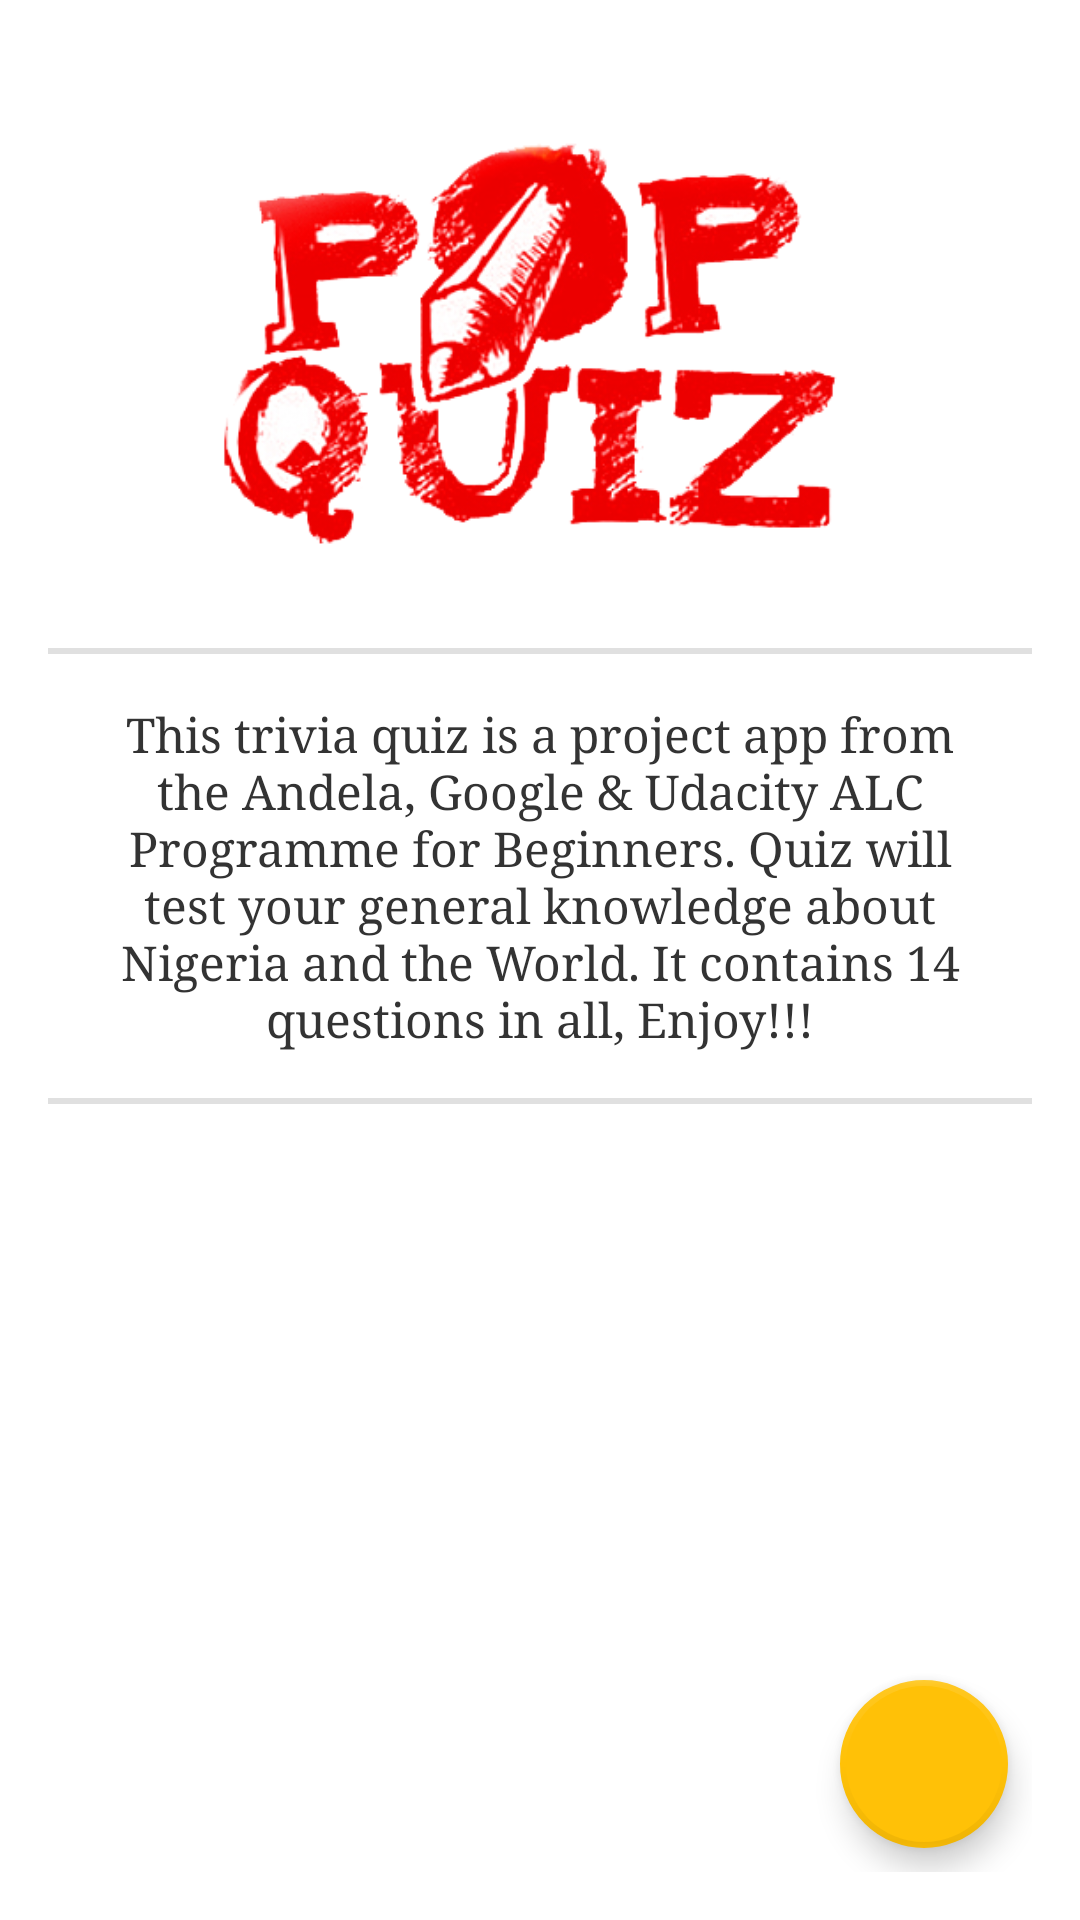

Layout XML and referenced resources for this Android screen:
<!-- AndroidManifest.xml: application theme ActivityMainTheme -->
<!-- res/layout/activity_main_pop_quiz.xml -->
<?xml version="1.0" encoding="utf-8"?>
<RelativeLayout xmlns:android="http://schemas.android.com/apk/res/android"
    xmlns:app="http://schemas.android.com/apk/res-auto"
    xmlns:tools="http://schemas.android.com/tools"
    android:layout_width="match_parent"
    android:layout_height="match_parent"
    android:background="#FFF"
    android:padding="16dp"
    tools:context="com.lebelle.myquizapp.MainActivityPopQuiz">

    <LinearLayout
        android:layout_width="match_parent"
        android:layout_height="wrap_content"
        android:orientation="vertical">

        <ImageView
            android:id="@+id/pop_quiz"
            android:layout_width="match_parent"
            android:layout_height="200dp"
            android:padding="16dp"
            android:scaleType="fitCenter"
            android:src="@drawable/popquiz"
            android:contentDescription="@null"/>

        <View
            android:layout_width="match_parent"
            android:layout_height="2dp"
            android:background="#E0E0E0" />

        <TextView
            android:id="@+id/pop_info"
            android:layout_width="wrap_content"
            android:layout_height="wrap_content"
            android:fontFamily="serif"
            android:padding="16dp"
            android:text="@string/popquizinfo"
            android:textAlignment="center"
            android:textSize="16sp"
            android:textColor="#333333"/>

        <View
            android:layout_width="match_parent"
            android:layout_height="2dp"
            android:background="#E0E0E0" />


    </LinearLayout>

    <android.support.design.widget.FloatingActionButton
        android:id="@+id/play"
        android:layout_width="wrap_content"
        android:layout_height="wrap_content"
        android:layout_alignParentBottom="true"
        android:layout_alignParentEnd="true"
        android:layout_alignParentRight="true"
        android:layout_margin="8dp"
        android:onClick="launchQuestionsActivity"
        android:src="@drawable/sentt"
        app:borderWidth="2dp"
        app:fabSize="normal"
        app:rippleColor="#222" />

</RelativeLayout>
<!-- resources referenced by this layout -->
<resources>
  <!-- drawable popquiz: png bitmap (drawable, 91738 bytes) -->
  <string name="popquizinfo">This trivia quiz is a project app from the Andela, Google \u0026 Udacity ALC Programme for Beginners. Quiz will test your general knowledge about Nigeria and the World. It contains 14 questions in all, Enjoy!!!</string>
  <style name="ActivityMainTheme" parent="Theme.AppCompat.Light.NoActionBar">
          
          <item name="colorPrimary">#7B1FA2</item>
          <item name="colorPrimaryDark">#7B1FA2</item>
          <item name="colorAccent">#FFC107</item>
      </style>
</resources>
